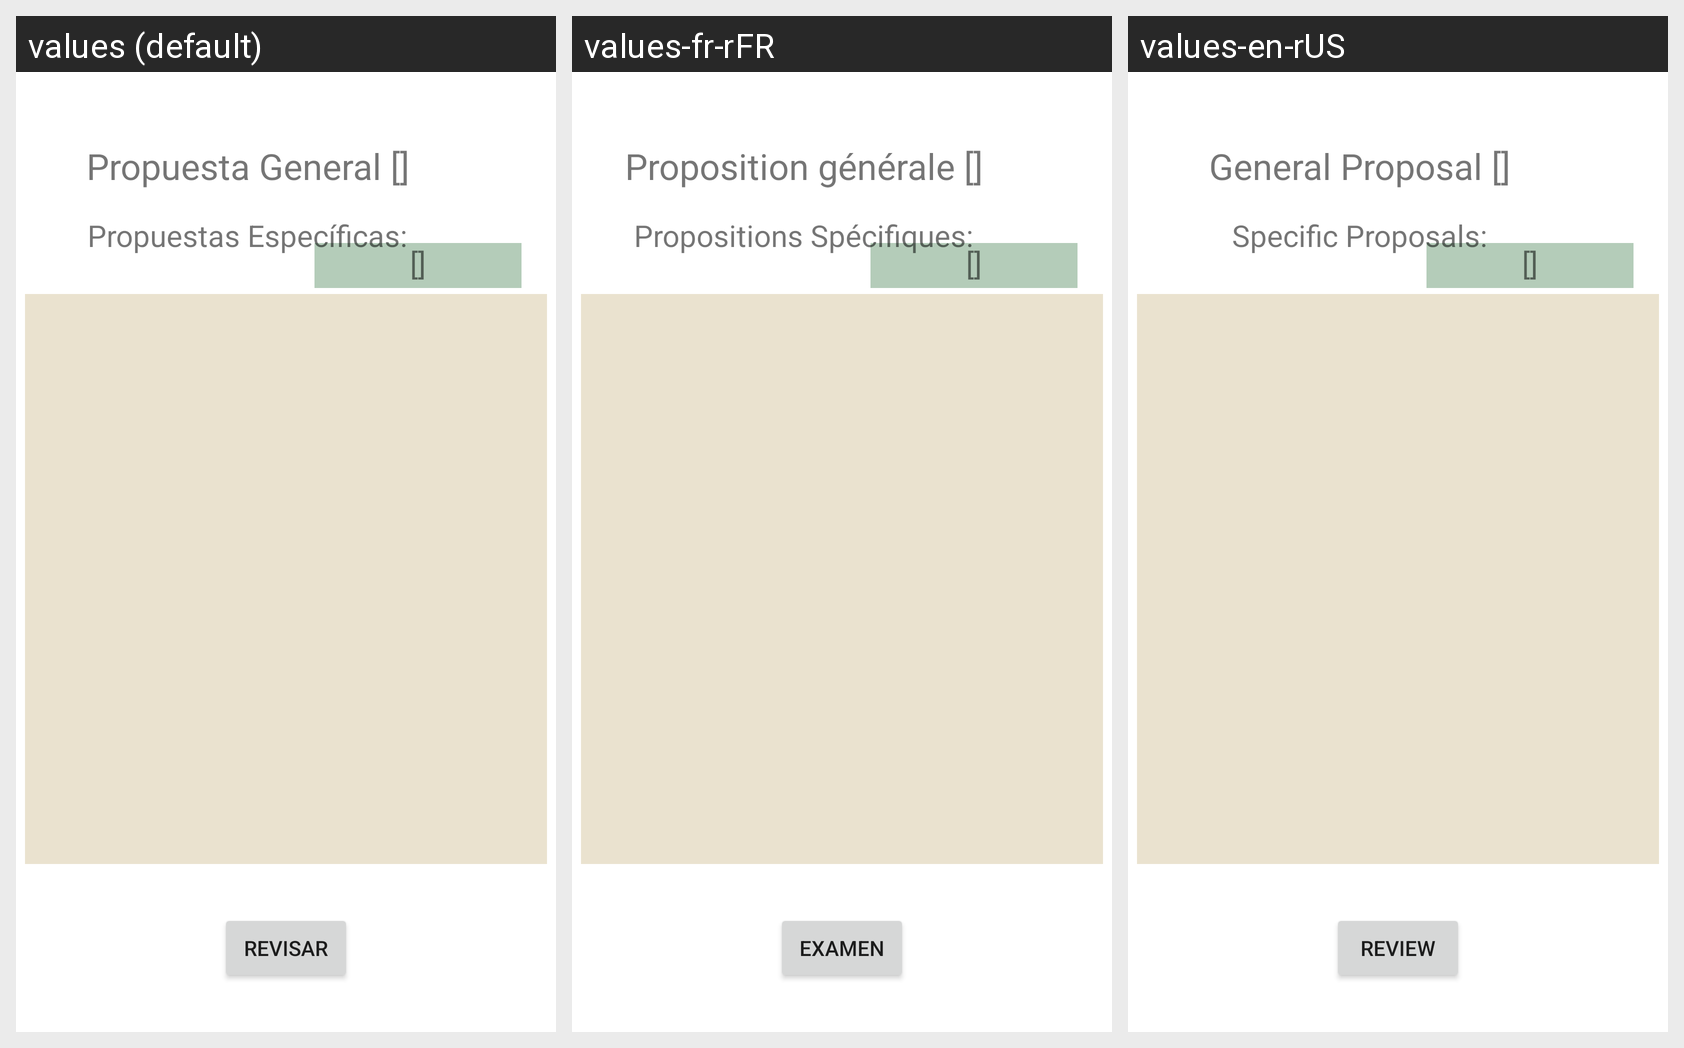

This grid shows one Android layout under several languages. Give, for every string resource on the screen, its name, the default text and each shown locale's text.
Android screen res/layout/activity_encargado_lab_eisipropuestas_especificas.xml rendered under 3 locales, left to right: values (default), values-fr-rFR, values-en-rUS. Device: Nexus 5 (rendered at 1080×1920; each locale shown at half size, 540×960, under a caption strip naming it); theme Theme.Grupo10_Proyecto01.
Strings drawn on this screen, with the default value and each locale's value (text and hints the layout hard-codes, and strings that could not be matched under every locale, appear in the picture but are not listed):

txtViewPropuestaTitulo
  values: Propuesta General []
  values-fr-rFR: Proposition générale []
  values-en-rUS: General Proposal []

txtViewPropuestasEspecificas
  values: Propuestas Específicas:
  values-fr-rFR: Propositions Spécifiques:
  values-en-rUS: Specific Proposals:

btnEncargadoRevisar
  values: Revisar
  values-fr-rFR: Examen
  values-en-rUS: Review
